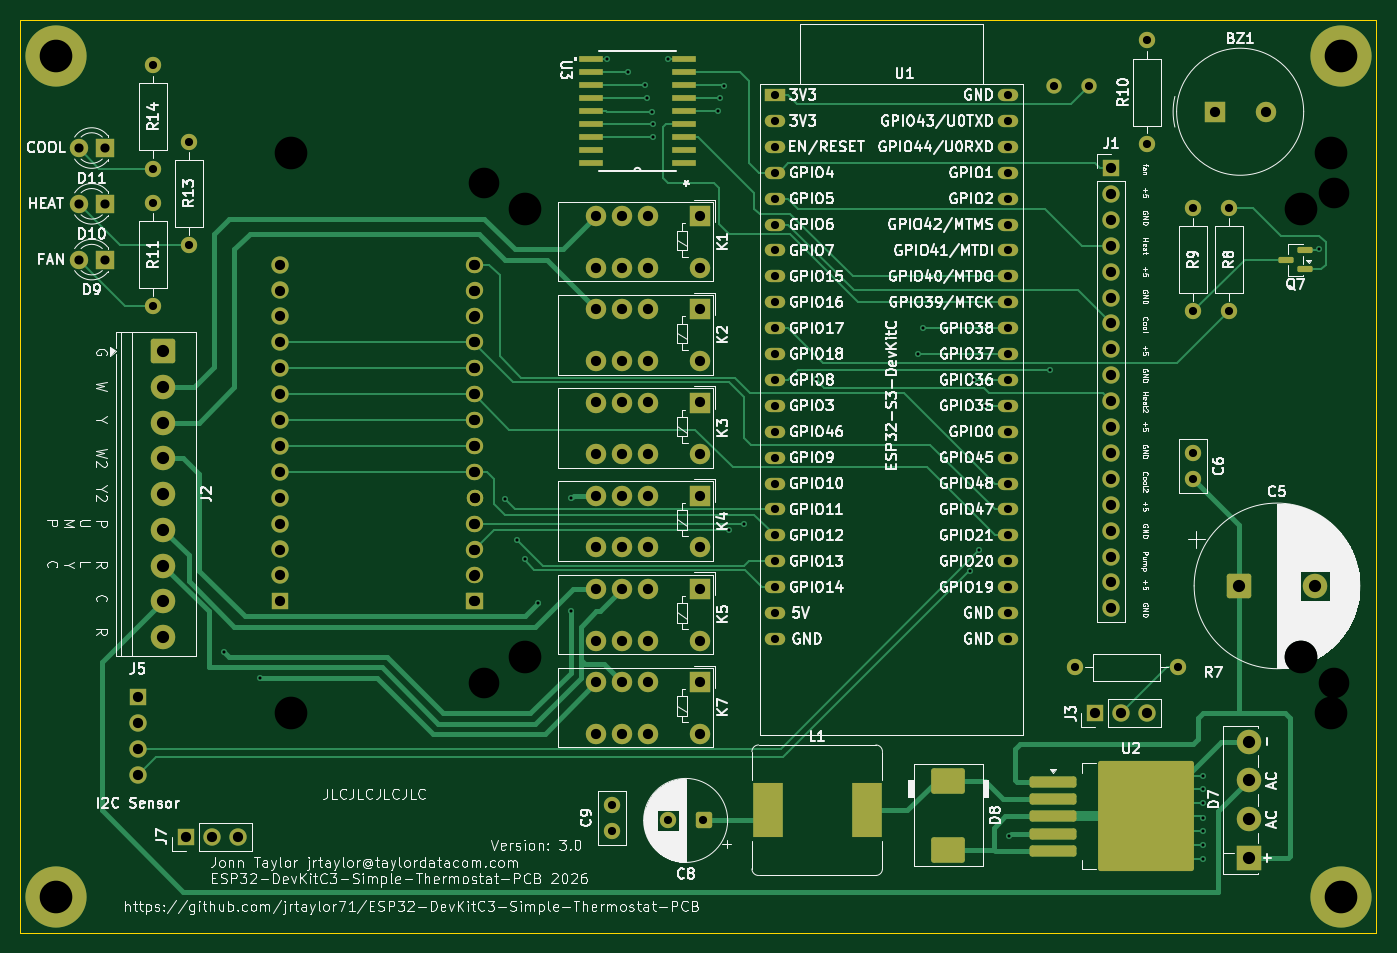
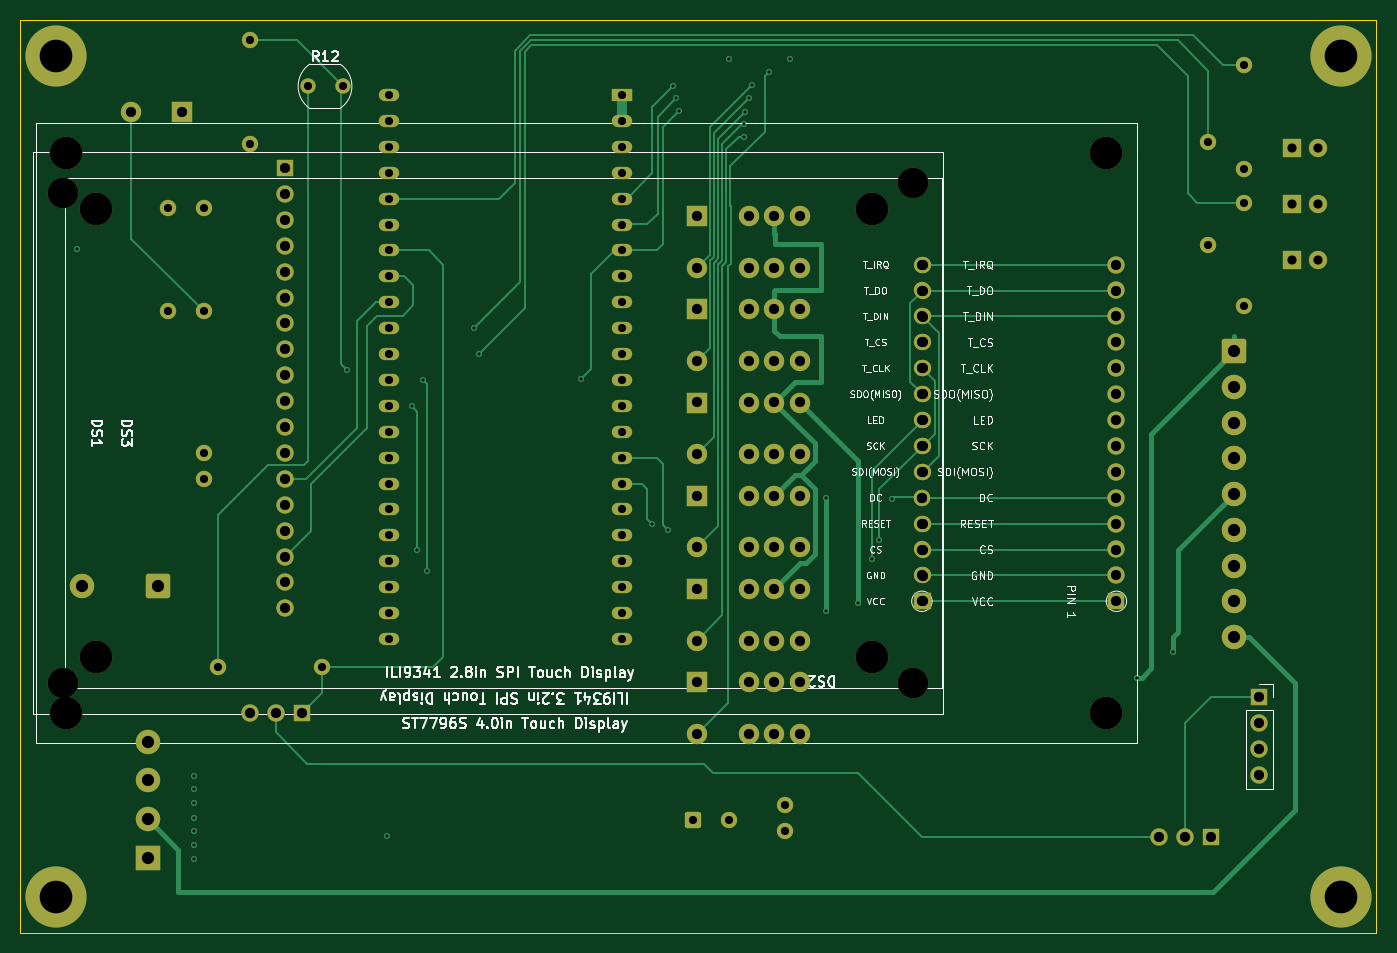
Circuit board: 11 layer files. Board 133.0 x 89.5 mm.
- bottom_copper: ESP32-DevKitC3-Simple-Thermostat-PCB_v3-CuBottom.gbr (29293 bytes)
- inner_copper: ESP32-DevKitC3-Simple-Thermostat-PCB_v3-CuIn1.gbr (381082 bytes)
- inner_copper: ESP32-DevKitC3-Simple-Thermostat-PCB_v3-CuIn2.gbr (388888 bytes)
- top_copper: ESP32-DevKitC3-Simple-Thermostat-PCB_v3-CuTop.gbr (36270 bytes)
- outline: ESP32-DevKitC3-Simple-Thermostat-PCB_v3-EdgeCuts.gbr (675 bytes)
- bottom_mask: ESP32-DevKitC3-Simple-Thermostat-PCB_v3-MaskBottom.gbr (8307 bytes)
- top_mask: ESP32-DevKitC3-Simple-Thermostat-PCB_v3-MaskTop.gbr (9331 bytes)
- drill: ESP32-DevKitC3-Simple-Thermostat-PCB_v3-NPTH.drl (627 bytes)
- drill: ESP32-DevKitC3-Simple-Thermostat-PCB_v3-PTH.drl (4610 bytes)
- bottom_silk: ESP32-DevKitC3-Simple-Thermostat-PCB_v3-SilkBottom.gbr (113179 bytes)
- top_silk: ESP32-DevKitC3-Simple-Thermostat-PCB_v3-SilkTop.gbr (348975 bytes)

=== bottom_copper: ESP32-DevKitC3-Simple-Thermostat-PCB_v3-CuBottom.gbr (29293 bytes, source omitted) ===
=== inner_copper: ESP32-DevKitC3-Simple-Thermostat-PCB_v3-CuIn1.gbr (381082 bytes, source omitted) ===
=== inner_copper: ESP32-DevKitC3-Simple-Thermostat-PCB_v3-CuIn2.gbr (388888 bytes, source omitted) ===
=== top_copper: ESP32-DevKitC3-Simple-Thermostat-PCB_v3-CuTop.gbr (36270 bytes, source omitted) ===
=== outline: ESP32-DevKitC3-Simple-Thermostat-PCB_v3-EdgeCuts.gbr ===
%TF.GenerationSoftware,KiCad,Pcbnew,9.0.8-9.0.8~ubuntu24.04.1*%
%TF.CreationDate,2026-05-06T19:26:59-05:00*%
%TF.ProjectId,ESP32-DevKitC3-Simple-Thermostat-PCB_v3,45535033-322d-4446-9576-4b697443332d,1.2*%
%TF.SameCoordinates,Original*%
%TF.FileFunction,Profile,NP*%
%FSLAX46Y46*%
G04 Gerber Fmt 4.6, Leading zero omitted, Abs format (unit mm)*
G04 Created by KiCad (PCBNEW 9.0.8-9.0.8~ubuntu24.04.1) date 2026-05-06 19:26:59*
%MOMM*%
%LPD*%
G01*
G04 APERTURE LIST*
%TA.AperFunction,Profile*%
%ADD10C,0.100000*%
%TD*%
G04 APERTURE END LIST*
D10*
X66000000Y-61000000D02*
X199000000Y-61000000D01*
X199000000Y-150500000D01*
X66000000Y-150500000D01*
X66000000Y-61000000D01*
M02*

=== bottom_mask: ESP32-DevKitC3-Simple-Thermostat-PCB_v3-MaskBottom.gbr (8307 bytes, source omitted) ===
=== top_mask: ESP32-DevKitC3-Simple-Thermostat-PCB_v3-MaskTop.gbr (9331 bytes, source omitted) ===
=== drill: ESP32-DevKitC3-Simple-Thermostat-PCB_v3-NPTH.drl ===
M48
; DRILL file {KiCad 9.0.8-9.0.8~ubuntu24.04.1} date 2026-05-06T19:26:59-0500
; FORMAT={-:-/ absolute / inch / decimal}
; #@! TF.CreationDate,2026-05-06T19:26:59-05:00
; #@! TF.GenerationSoftware,Kicad,Pcbnew,9.0.8-9.0.8~ubuntu24.04.1
; #@! TF.FileFunction,NonPlated,1,4,NPTH
FMAT,2
INCH
; #@! TA.AperFunction,NonPlated,NPTH,ComponentDrill
T1C0.1181
; #@! TA.AperFunction,NonPlated,NPTH,ComponentDrill
T2C0.1260
%
G90
G05
T1
X4.3898Y-3.0311
X4.3898Y-4.9618
X7.6693Y-3.0705
X7.6693Y-4.9618
T2
X3.6417Y-2.9157
X3.6417Y-5.0764
X4.5472Y-3.1299
X4.5472Y-4.8622
X7.5425Y-3.1299
X7.5425Y-4.8622
X7.6575Y-2.9157
X7.6575Y-5.0764
M30

=== drill: ESP32-DevKitC3-Simple-Thermostat-PCB_v3-PTH.drl ===
M48
; DRILL file {KiCad 9.0.8-9.0.8~ubuntu24.04.1} date 2026-05-06T19:26:59-0500
; FORMAT={-:-/ absolute / inch / decimal}
; #@! TF.CreationDate,2026-05-06T19:26:59-05:00
; #@! TF.GenerationSoftware,Kicad,Pcbnew,9.0.8-9.0.8~ubuntu24.04.1
; #@! TF.FileFunction,Plated,1,4,PTH
FMAT,2
INCH
; #@! TA.AperFunction,Plated,PTH,ViaDrill
T1C0.0118
; #@! TA.AperFunction,Plated,PTH,ComponentDrill
T2C0.0315
; #@! TA.AperFunction,Plated,PTH,ComponentDrill
T3C0.0354
; #@! TA.AperFunction,Plated,PTH,ComponentDrill
T4C0.0394
; #@! TA.AperFunction,Plated,PTH,ComponentDrill
T5C0.0472
; #@! TA.AperFunction,Plated,PTH,ComponentDrill
T6C0.1260
%
G90
G05
T1
X3.3858Y-4.8425
X3.5236Y-4.9409
X4.4685Y-4.252
X4.5173Y-4.4094
X4.5453Y-4.4813
X4.5988Y-4.6527
X4.7239Y-4.2488
X4.7239Y-4.685
X4.8622Y-2.5528
X4.9453Y-2.6028
X5.0095Y-2.6528
X5.0196Y-2.7028
X5.0363Y-2.7559
X5.0394Y-2.8028
X5.0394Y-2.8528
X5.0984Y-2.5528
X5.2921Y-2.7528
X5.3012Y-2.7028
X5.315Y-2.6575
X5.3346Y-4.3709
X5.3944Y-4.3465
X5.6693Y-3.7878
X6.063Y-3.6913
X6.0827Y-3.5913
X6.2654Y-4.5276
X6.2795Y-3.7913
X6.3017Y-4.4488
X6.3239Y-3.8913
X6.4173Y-5.5512
X6.5748Y-3.7514
X7.1638Y-5.4815
X7.1638Y-5.5335
X7.1638Y-5.5866
X7.1638Y-5.6394
X7.165Y-5.4244
X7.1657Y-5.3205
X7.1657Y-5.3701
X7.6142Y-3.2874
T2
X3.1102Y-2.5756
X3.1102Y-2.9756
X3.1102Y-3.1071
X3.1102Y-3.5071
X3.248Y-2.8709
X3.248Y-3.2709
X4.8819Y-5.4331
X4.8819Y-5.5315
X5.0984Y-5.4921
X5.2362Y-5.4921
X5.5117Y-4.5912
X5.5117Y-4.6912
X5.5117Y-4.7912
X5.5118Y-2.6913
X5.5118Y-2.7913
X5.5118Y-2.8913
X5.5118Y-2.9913
X5.5118Y-3.0913
X5.5118Y-3.1913
X5.5118Y-3.2913
X5.5118Y-3.3913
X5.5118Y-3.4913
X5.5118Y-3.5913
X5.5118Y-3.6913
X5.5118Y-3.7913
X5.5118Y-3.8913
X5.5118Y-3.9913
X5.5118Y-4.0913
X5.5118Y-4.1913
X5.5118Y-4.2913
X5.5118Y-4.3913
X5.5118Y-4.4913
X6.4118Y-2.6913
X6.4118Y-2.7913
X6.4118Y-2.8913
X6.4118Y-2.9913
X6.4118Y-3.0913
X6.4118Y-3.1913
X6.4118Y-3.2913
X6.4118Y-3.3913
X6.4118Y-3.4913
X6.4118Y-3.5913
X6.4118Y-3.6913
X6.4118Y-3.7913
X6.4118Y-3.8913
X6.4118Y-3.9913
X6.4118Y-4.0913
X6.4118Y-4.1913
X6.4118Y-4.2913
X6.4118Y-4.3913
X6.4118Y-4.4913
X6.4118Y-4.5913
X6.4118Y-4.6913
X6.4118Y-4.7913
X6.5906Y-2.6575
X6.6701Y-4.9016
X6.7244Y-2.6575
X6.9488Y-2.4803
X6.9488Y-2.8803
X7.0701Y-4.9016
X7.126Y-3.1268
X7.126Y-3.5268
X7.126Y-4.0748
X7.126Y-4.1732
X7.2638Y-3.1268
X7.2638Y-3.5268
T3
X2.824Y-2.8961
X2.824Y-3.1114
X2.824Y-3.3268
X2.924Y-2.8961
X2.924Y-3.1114
X2.924Y-3.3268
T4
X3.0512Y-5.0165
X3.0512Y-5.1165
X3.0512Y-5.2165
X3.0512Y-5.3165
X3.2382Y-5.5547
X3.3382Y-5.5547
X3.4382Y-5.5547
X3.6024Y-3.3461
X3.6024Y-3.4461
X3.6024Y-3.5461
X3.6024Y-3.6461
X3.6024Y-3.7461
X3.6024Y-3.8461
X3.6024Y-3.9461
X3.6024Y-4.0461
X3.6024Y-4.1461
X3.6024Y-4.2461
X3.6024Y-4.3461
X3.6024Y-4.4461
X3.6024Y-4.5461
X3.6024Y-4.6461
X4.3504Y-3.3465
X4.3504Y-3.4465
X4.3504Y-3.5465
X4.3504Y-3.6465
X4.3504Y-3.7465
X4.3504Y-3.8465
X4.3504Y-3.9465
X4.3504Y-4.0465
X4.3504Y-4.1465
X4.3504Y-4.3465
X4.3504Y-4.4465
X4.3504Y-4.5465
X4.3504Y-4.6465
X4.3524Y-4.2465
X4.3535Y-3.3461
X4.3535Y-3.4461
X4.3535Y-3.5461
X4.3535Y-3.6461
X4.3535Y-3.7461
X4.3535Y-3.8461
X4.3535Y-3.9461
X4.3535Y-4.0461
X4.3535Y-4.1461
X4.3535Y-4.2461
X4.3535Y-4.3461
X4.3535Y-4.4461
X4.3535Y-4.5461
X4.3535Y-4.6461
X4.8228Y-3.1593
X4.8228Y-3.3593
X4.8228Y-3.5189
X4.8228Y-3.7189
X4.8228Y-3.8785
X4.8228Y-4.0785
X4.8228Y-4.2382
X4.8228Y-4.4382
X4.8228Y-4.5978
X4.8228Y-4.7978
X4.8228Y-4.9575
X4.8228Y-5.1575
X4.9228Y-3.1593
X4.9228Y-3.3593
X4.9228Y-3.5189
X4.9228Y-3.7189
X4.9228Y-3.8785
X4.9228Y-4.0785
X4.9228Y-4.2382
X4.9228Y-4.4382
X4.9228Y-4.5978
X4.9228Y-4.7978
X4.9228Y-4.9575
X4.9228Y-5.1575
X5.0228Y-3.1593
X5.0228Y-3.3593
X5.0228Y-3.5189
X5.0228Y-3.7189
X5.0228Y-3.8785
X5.0228Y-4.0785
X5.0228Y-4.2382
X5.0228Y-4.4382
X5.0228Y-4.5978
X5.0228Y-4.7978
X5.0228Y-4.9575
X5.0228Y-5.1575
X5.2228Y-3.1593
X5.2228Y-3.3593
X5.2228Y-3.5189
X5.2228Y-3.7189
X5.2228Y-3.8785
X5.2228Y-4.0785
X5.2228Y-4.2382
X5.2228Y-4.4382
X5.2228Y-4.5978
X5.2228Y-4.7978
X5.2228Y-4.9575
X5.2228Y-5.1575
X6.7488Y-5.0787
X6.811Y-2.9732
X6.811Y-3.0732
X6.811Y-3.1732
X6.811Y-3.2732
X6.811Y-3.3732
X6.811Y-3.4732
X6.811Y-3.5732
X6.811Y-3.6732
X6.811Y-3.7732
X6.811Y-3.8732
X6.811Y-3.9732
X6.811Y-4.0732
X6.811Y-4.1732
X6.811Y-4.2732
X6.811Y-4.3732
X6.811Y-4.4732
X6.811Y-4.5732
X6.811Y-4.6732
X6.8488Y-5.0787
X6.9488Y-5.0787
X7.2098Y-2.7559
X7.4067Y-2.7559
T5
X3.1496Y-3.6811
X3.1496Y-3.8189
X3.1496Y-3.9567
X3.1496Y-4.0945
X3.1496Y-4.2323
X3.1496Y-4.3701
X3.1496Y-4.5079
X3.1496Y-4.6457
X3.1496Y-4.7835
X7.3026Y-4.5866
X7.3425Y-5.1878
X7.3425Y-5.3378
X7.3425Y-5.4878
X7.3425Y-5.6378
X7.5979Y-4.5866
T6
X2.7362Y-2.5394
X2.7362Y-5.7874
X7.6969Y-2.5394
X7.6969Y-5.7874
M30

=== bottom_silk: ESP32-DevKitC3-Simple-Thermostat-PCB_v3-SilkBottom.gbr (113179 bytes, source omitted) ===
=== top_silk: ESP32-DevKitC3-Simple-Thermostat-PCB_v3-SilkTop.gbr (348975 bytes, source omitted) ===
